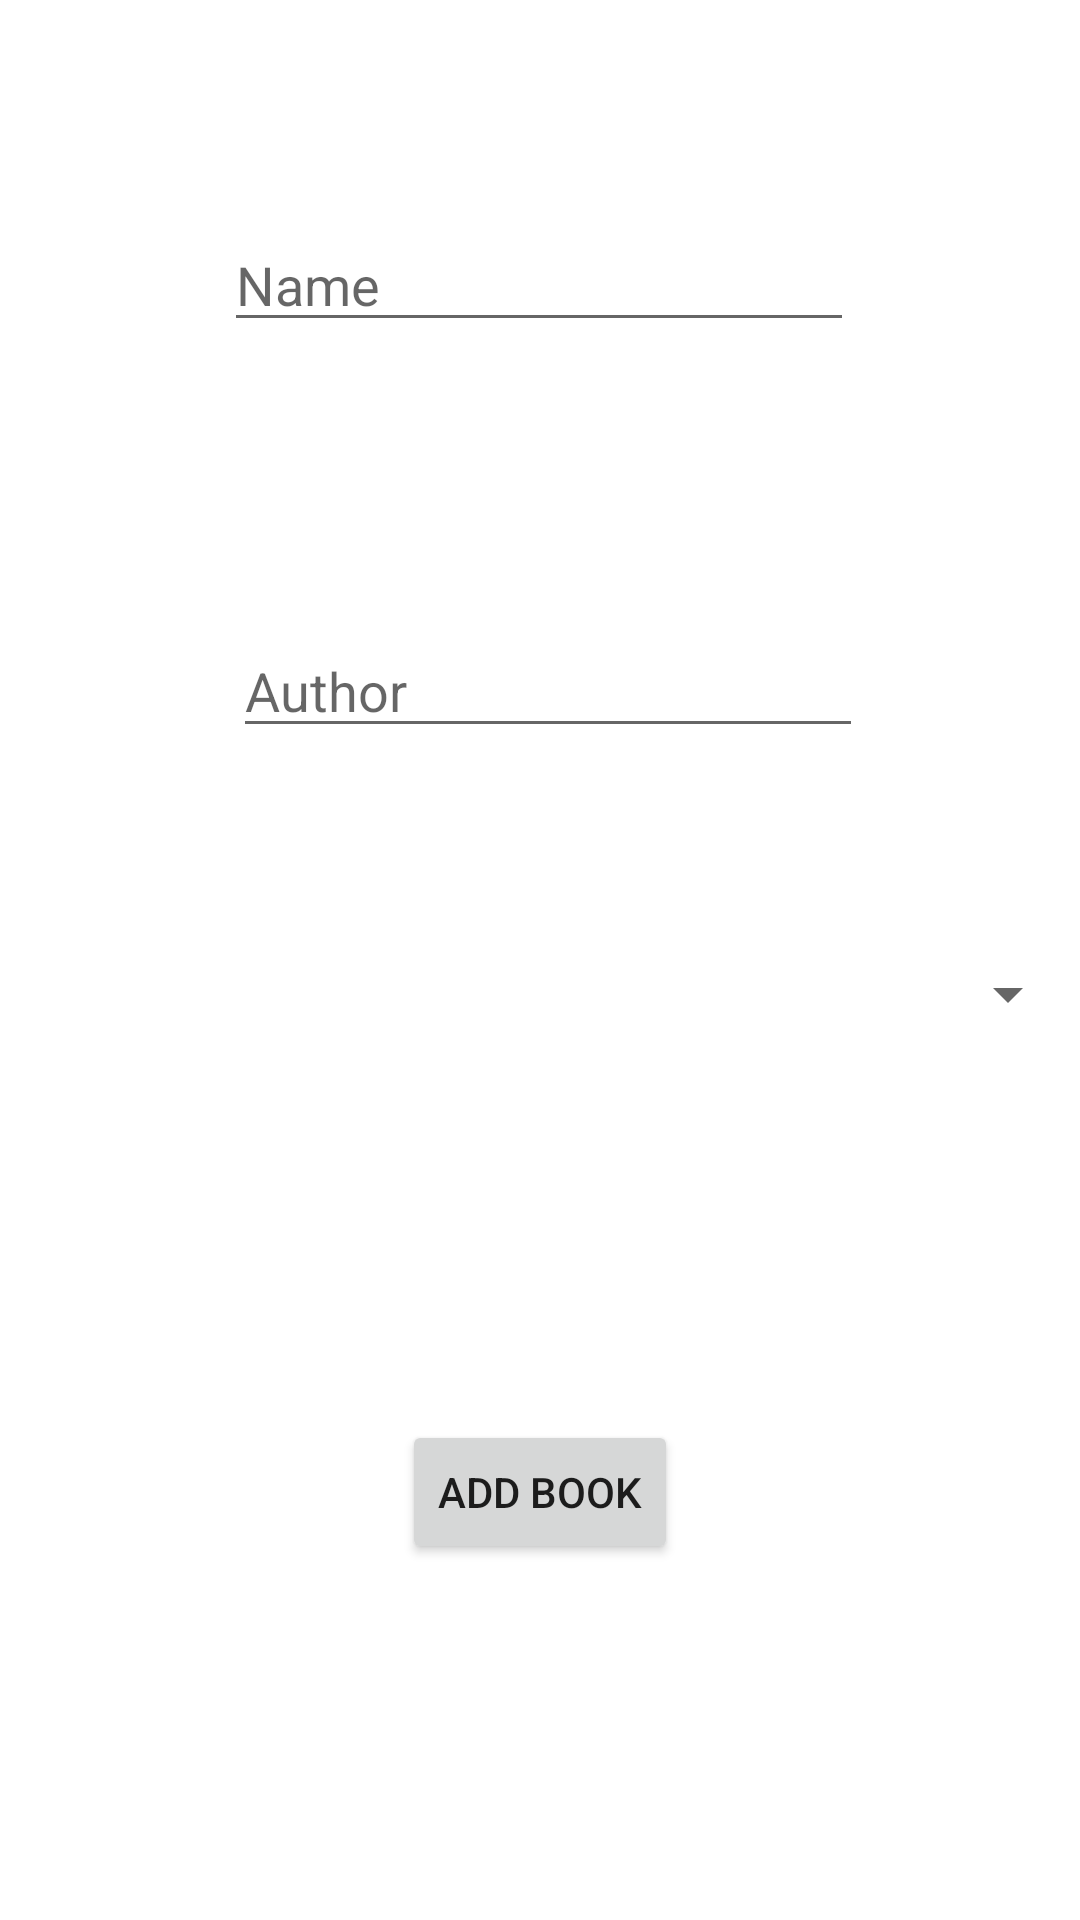

Layout XML and referenced resources for this Android screen:
<!-- AndroidManifest.xml: application theme Theme.BookApp -->
<!-- res/layout/activity_add_book.xml -->
<?xml version="1.0" encoding="utf-8"?>

<androidx.constraintlayout.widget.ConstraintLayout xmlns:android="http://schemas.android.com/apk/res/android"
    xmlns:app="http://schemas.android.com/apk/res-auto"
    xmlns:tools="http://schemas.android.com/tools"
    android:layout_width="match_parent"
    android:layout_height="match_parent"
    tools:context=".AddBook">

    <EditText
        android:id="@+id/editTextTextPersonName"
        android:layout_width="wrap_content"
        android:layout_height="wrap_content"
        android:layout_marginStart="100dp"
        android:layout_marginLeft="100dp"
        android:layout_marginTop="147dp"
        android:layout_marginEnd="101dp"
        android:layout_marginRight="101dp"
        android:ems="10"
        android:hint="Name"
        android:inputType="textPersonName"
        app:layout_constraintBottom_toTopOf="@+id/editTextTextPassword"
        app:layout_constraintEnd_toEndOf="parent"
        app:layout_constraintStart_toStartOf="parent"
        app:layout_constraintTop_toTopOf="parent" />

    <EditText
        android:id="@+id/editTextTextPassword"
        android:layout_width="wrap_content"
        android:layout_height="wrap_content"
        android:layout_marginStart="103dp"
        android:layout_marginLeft="103dp"
        android:layout_marginTop="94dp"
        android:layout_marginEnd="98dp"
        android:layout_marginRight="98dp"
        android:layout_marginBottom="70dp"
        android:ems="10"
        android:hint="Author"
        android:inputType="text"
        app:layout_constraintBottom_toTopOf="@+id/spinner"
        app:layout_constraintEnd_toEndOf="parent"
        app:layout_constraintStart_toStartOf="parent"
        app:layout_constraintTop_toBottomOf="@+id/editTextTextPersonName" />


    <Button
        android:id="@+id/button4"
        android:layout_width="wrap_content"
        android:layout_height="wrap_content"
        android:layout_marginStart="122dp"
        android:layout_marginLeft="122dp"
        android:layout_marginTop="65dp"
        android:layout_marginEnd="122dp"
        android:layout_marginRight="122dp"
        android:layout_marginBottom="193dp"
        android:onClick="Save"
        android:text="Add Book"
        app:layout_constraintBottom_toBottomOf="parent"
        app:layout_constraintEnd_toEndOf="parent"
        app:layout_constraintStart_toStartOf="parent"
        app:layout_constraintTop_toBottomOf="@+id/spinner" />

    <Spinner
        android:id="@+id/spinner"
        android:layout_width="match_parent"
        android:layout_height="wrap_content"
        android:layout_marginBottom="65dp"
        app:layout_constraintBottom_toTopOf="@+id/button4"
        app:layout_constraintEnd_toEndOf="parent"
        app:layout_constraintStart_toStartOf="parent"
        app:layout_constraintTop_toBottomOf="@+id/editTextTextPassword" />

</androidx.constraintlayout.widget.ConstraintLayout>
<!-- resources referenced by this layout -->
<resources>
  <style name="Theme.BookApp" parent="Theme.MaterialComponents.DayNight.DarkActionBar">
          
          <item name="colorPrimary">@color/purple_500</item>
          <item name="colorPrimaryVariant">@color/purple_700</item>
          <item name="colorOnPrimary">@color/white</item>
          
          <item name="colorSecondary">@color/teal_200</item>
          <item name="colorSecondaryVariant">@color/teal_700</item>
          <item name="colorOnSecondary">@color/black</item>
          
          <item name="android:statusBarColor" tools:targetApi="l">?attr/colorPrimaryVariant</item>
          
      </style>
  <!-- not gathered from this repository: default colours our renderer supplied (Android Studio template values) -->
  <color name="purple_500">#FF6200EE</color>
  <color name="purple_700">#FF3700B3</color>
  <color name="teal_200">#FF03DAC5</color>
  <color name="teal_700">#FF018786</color>
  <color name="black">#FF000000</color>
  <color name="white">#FFFFFFFF</color>
</resources>
